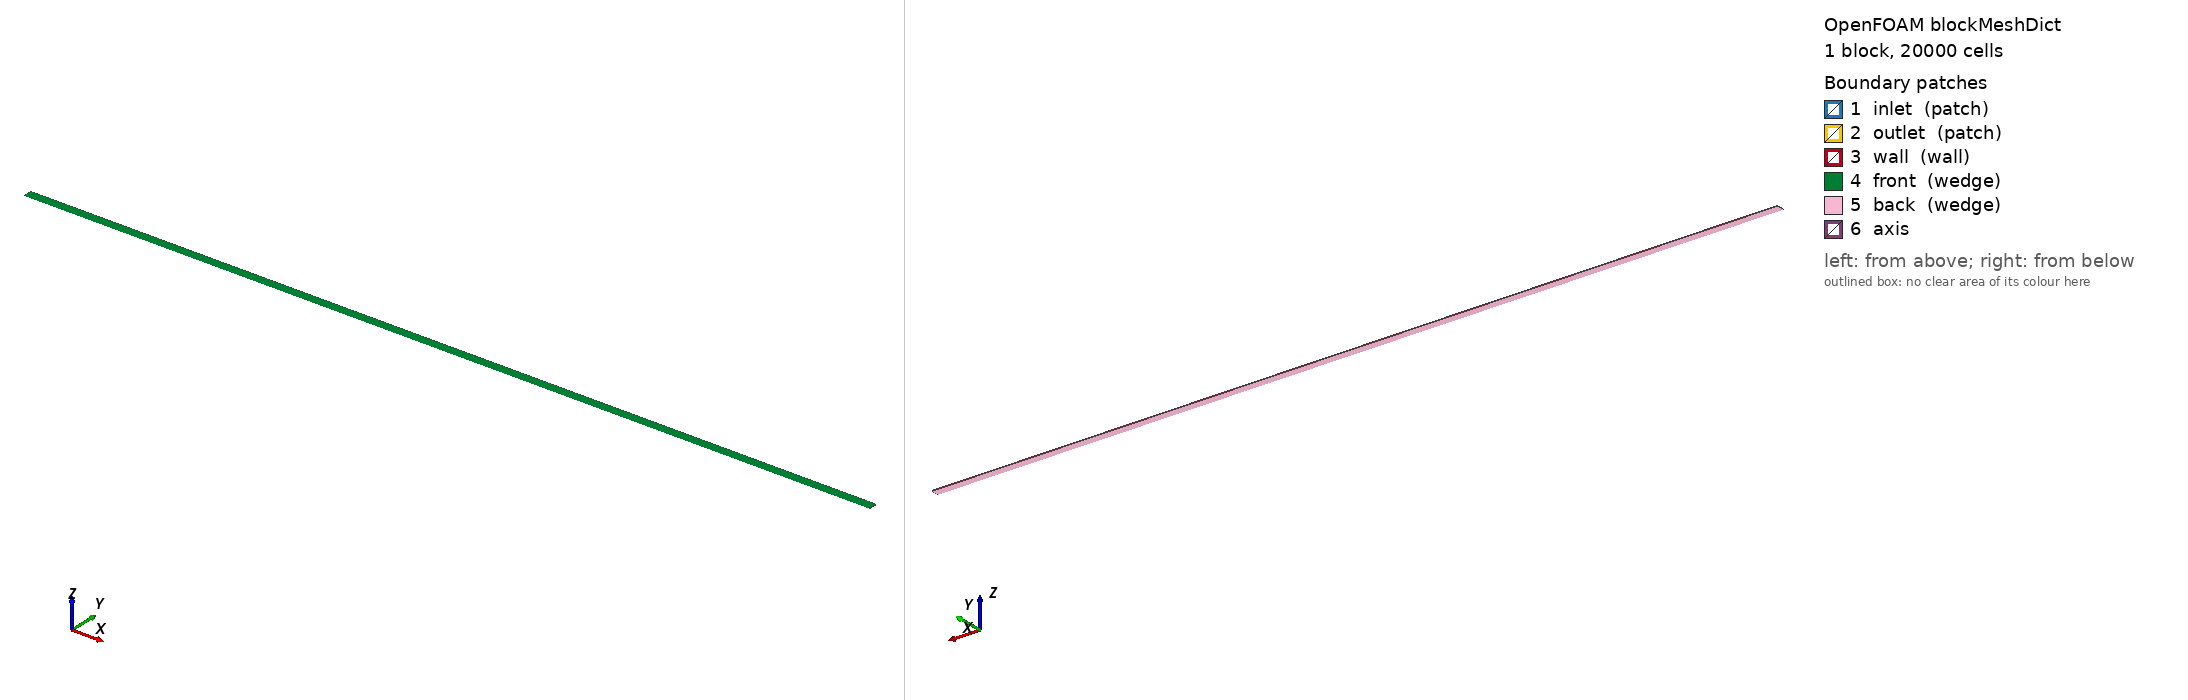

OpenFOAM case: the mesh blockMesh builds from blockMeshDict, 1 block(s), 20000 cells. Boundary patches (legend numbers): 1 inlet (patch), 2 outlet (patch), 3 wall (wall), 4 front (wedge), 5 back (wedge), 6 axis. Left view from above one corner, right view from below the opposite corner. Boundary conditions: 0 field file(s) under 0/; 0 of 6 drawn patches have an entry in a shipped field file.

=== system/blockMeshDict ===
/*--------------------------------*- C++ -*----------------------------------*\
| =========                 |                                                 |
| \\      /  F ield         | OpenFOAM: The Open Source CFD Toolbox           |
|  \\    /   O peration     | Version:  v2512                                 |
|   \\  /    A nd           | Web:      www.openfoam.com                      |
|    \\/     M anipulation  |                                                 |
\*---------------------------------------------------------------------------*/
// case_027 · Hagen-Poiseuille pipe · axisymmetric wedge · 5° wedge · 20k cells
//
// Geometry:
//   Pipe radius R = 0.005 m (D = 0.01 m)
//   Pipe length L = 0.5 m  (100·R · ≥3·L_entrance buffer for Re_D=66.7)
//   Wedge full angle = 5° · half-angle θ/2 = 2.5° (OpenFOAM canonical wedge)
//
// 8-vertex hex block with degenerate axis edge (v0 = v4, v1 = v5 coincident at axis).
// OpenFOAM blockMesh accepts coincident vertex pairs for wedge meshes; the
// degenerate edge along the axis is handled natively by the wedge boundary type.
//
// Coordinate origin: x=0 at inlet, y=0 at axis, z=0 at wedge bisector plane.
// y ≥ 0 (radial direction · in wedge bisector plane y = r).
// z spans [-R·sin(2.5°), +R·sin(2.5°)] at the wall, shrinking to 0 at axis.
//
// Vertices (8 total · v0=v4, v1=v5 coincident on axis):
//   v0 = v4 = (0,   0,                     0)                            // inlet axis
//   v1 = v5 = (L,   0,                     0)                            // outlet axis
//   v2     = (L,   R·cos(2.5°), -R·sin(2.5°))                            // outlet wall back
//   v3     = (0,   R·cos(2.5°), -R·sin(2.5°))                            // inlet wall back
//   v6     = (L,   R·cos(2.5°), +R·sin(2.5°))                            // outlet wall front
//   v7     = (0,   R·cos(2.5°), +R·sin(2.5°))                            // inlet wall front
//
// With R=0.005, cos(2.5°)=0.999048, sin(2.5°)=0.043619:
//   R·cos(2.5°) = 0.004995241108
//   R·sin(2.5°) = 0.000218096937
//
// Block topology:
//   Block 1 (full pipe · degenerate axis edge): nx=500, nr=40, nθ=1 = 20,000 cells
//
// Grading rationale:
//   x: 1 (uniform · Δx = 1e-3 m streamwise)
//   r (axis → wall): simpleGrading 0.333  ← cells shrink from axis to wall
//      First cell at axis: Δr_axis ≈ 2.1e-4 m  (larger · u-gradient zero at axis)
//      Last cell at wall:  Δr_wall ≈ 7.0e-5 m  (smaller · steep ∂u/∂r at wall)
//      INVERTED from case_025 plane Poiseuille (which had symmetric bilinear-3)
//      because pipe has ONE wall · axis is degenerate (analytically smooth).
//   θ: 1 (single azimuthal cell · wedge convention)
//
// Re_D = 66.7 deep laminar · no y+ constraint (no turbulence model).
// Wall cell δr ≈ 7e-5 m gives ~7 cells in the steep ∂u/∂r region near wall.
FoamFile
{
    version     2.0;
    format      ascii;
    class       dictionary;
    object      blockMeshDict;
}

convertToMeters 1;

// Wedge geometry constants
// R*cos(2.5°) = 0.004995241108  (12-digit precision)
// R*sin(2.5°) = 0.000218096937  (12-digit precision)

// defaultPatch absorbs the 500 degenerate axis faces (zero-area · skewness
// undefined). Type "empty" tells OpenFOAM these faces have no flux/
// computation, which is correct for the wedge axis line.
defaultPatch
{
    name axis;
    type empty;
}

vertices
(
    // v0 = v4 on axis at inlet (coincident pair · degenerate edge)
    ( 0     0                  0                 )   // 0  inlet axis back
    ( 0.5   0                  0                 )   // 1  outlet axis back
    ( 0.5   0.004995241108    -0.000218096937    )   // 2  outlet wall back
    ( 0     0.004995241108    -0.000218096937    )   // 3  inlet wall back
    ( 0     0                  0                 )   // 4  inlet axis front  (= v0)
    ( 0.5   0                  0                 )   // 5  outlet axis front (= v1)
    ( 0.5   0.004995241108     0.000218096937    )   // 6  outlet wall front
    ( 0     0.004995241108     0.000218096937    )   // 7  inlet wall front
);

blocks
(
    // Block 1: full pipe · degenerate axis · x ∈ [0, 0.5], r ∈ [0, R], azimuth ±2.5°
    // nx=500 (uniform), nr=40 (grading 0.333 axis→wall), nθ=1 (single wedge cell)
    hex (0 1 2 3 4 5 6 7) (500 40 1)
        simpleGrading (1 0.333333 1)
);

edges
(
);

boundary
(
    inlet
    {
        type patch;
        faces
        (
            (0 3 7 4)   // x=0 face: from axis (v0=v4) to wall (v3, v7)
        );
    }
    outlet
    {
        type patch;
        faces
        (
            (1 2 6 5)   // x=L face: from axis (v1=v5) to wall (v2, v6)
        );
    }
    wall
    {
        type wall;
        faces
        (
            (3 2 6 7)   // r=R cylindrical surface (flat quad chord approximation)
        );
    }
    front
    {
        type wedge;
        faces
        (
            (4 5 6 7)   // +θ/2 face · OpenFOAM wedge boundary
        );
    }
    back
    {
        type wedge;
        faces
        (
            (0 1 2 3)   // -θ/2 face · OpenFOAM wedge boundary
        );
    }
);

mergePatchPairs
(
);

// ************************************************************************* //


=== system/controlDict ===
/*--------------------------------*- C++ -*----------------------------------*\
| =========                 |                                                 |
| \\      /  F ield         | OpenFOAM: The Open Source CFD Toolbox           |
|  \\    /   O peration     | Version:  v2512                                 |
|   \\  /    A nd           | Web:      www.openfoam.com                      |
|    \\/     M anipulation  |                                                 |
\*---------------------------------------------------------------------------*/
// case_027 · simpleFoam steady laminar · 5000-iter cap · Hagen-Poiseuille pipe
// function objects: wallShearStress (τ_w), solverInfo (residuals)
FoamFile
{
    version     2.0;
    format      ascii;
    class       dictionary;
    object      controlDict;
}

application     simpleFoam;

startFrom       startTime;
startTime       0;

stopAt          endTime;
endTime         5000;

deltaT          1;

writeControl    timeStep;
writeInterval   500;

purgeWrite      2;

writeFormat     ascii;
writePrecision  10;
writeCompression off;

timeFormat      general;
timePrecision   6;

runTimeModifiable true;

functions
{
    // Wall shear stress (kinematic m²/s²) on pipe wall — τ_w strict-gate
    // Analytical: τ_w_kin = 4·ν·u_mean/R = 4·1.5e-5·0.1/0.005 = 1.2e-3 m²/s²
    wallShearStress1
    {
        type            wallShearStress;
        libs            (fieldFunctionObjects);
        writeControl    onEnd;
        writeFields     true;
        log             true;
        patches         (wall);
    }

    // Residual extraction for convergence verification
    // Laminar 3D wedge fields: p, U (vector → Ux, Uy, Uz split by solverInfo)
    residuals1
    {
        type            solverInfo;
        libs            (utilityFunctionObjects);
        fields          (p U);
        writeResidualFields false;
        writeControl    timeStep;
        writeInterval   1;
    }
}

// ************************************************************************* //
